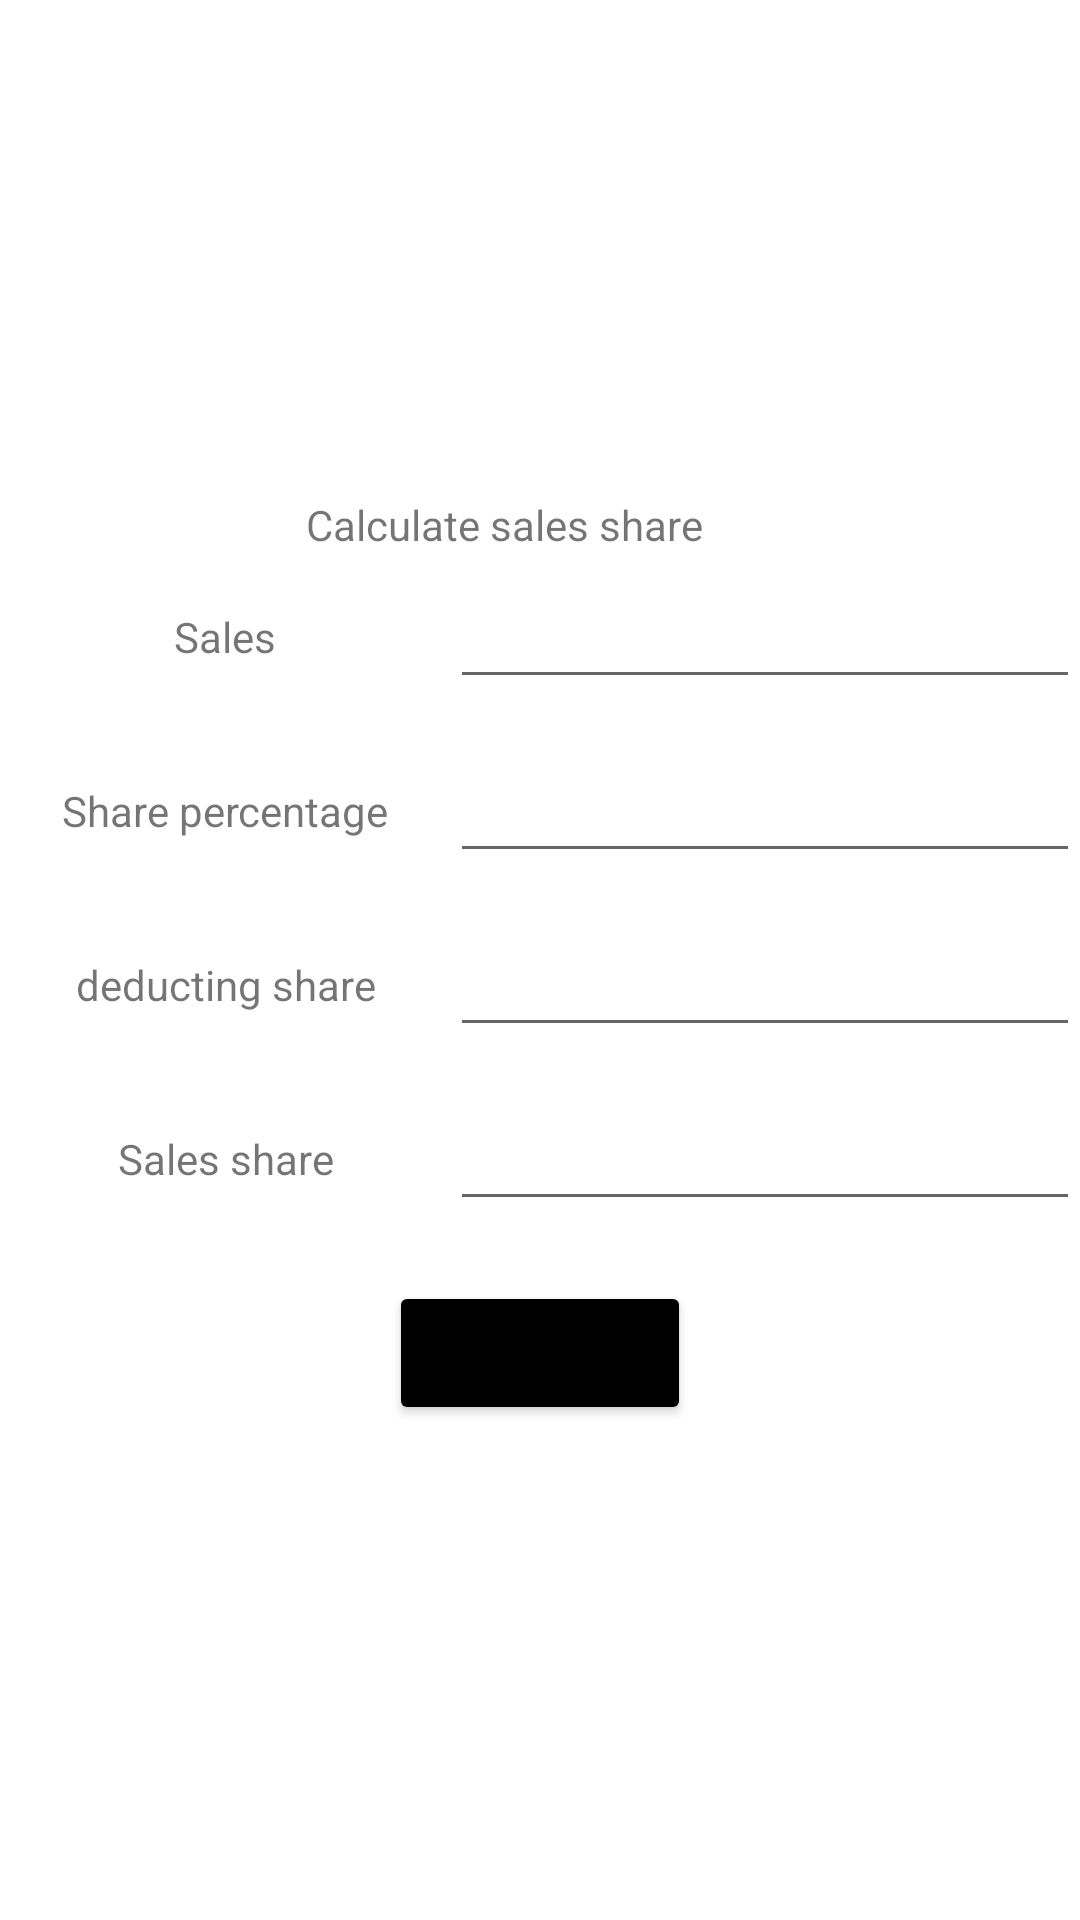

Android layout source for this screen:
<!-- AndroidManifest.xml: application theme Theme.CS361_assignment2 -->
<!-- res/layout/activity_main.xml -->
<?xml version="1.0" encoding="utf-8"?>
<LinearLayout xmlns:android="http://schemas.android.com/apk/res/android"
    xmlns:app="http://schemas.android.com/apk/res-auto"
    xmlns:tools="http://schemas.android.com/tools"
    android:layout_width="match_parent"
    android:layout_height="match_parent"
    android:gravity="center_horizontal|center_vertical"
    android:orientation="vertical"
    tools:context=".MainActivity">

    <LinearLayout
        android:layout_width="match_parent"
        android:layout_height="wrap_content"
        android:orientation="horizontal">

        <TextView
            android:id="@+id/textView2"
            android:layout_width="wrap_content"
            android:layout_height="match_parent"
            android:layout_weight="1"
            android:gravity="center_horizontal|center_vertical"
            android:text="@string/calculate" />

        <ImageButton
            android:id="@+id/imageButton"
            android:layout_width="wrap_content"
            android:layout_height="match_parent"
            android:backgroundTint="#00FFFFFF"
            android:onClick="showhistory"
            app:srcCompat="@drawable/history"
            tools:ignore="SpeakableTextPresentCheck" />

    </LinearLayout>

    <LinearLayout
        android:layout_width="match_parent"
        android:layout_height="wrap_content"
        android:layout_marginBottom="10dp"
        android:orientation="horizontal">

        <TextView
            android:id="@+id/textView3"
            android:layout_width="match_parent"
            android:layout_height="wrap_content"
            android:layout_weight="1"
            android:gravity="center"
            android:text="@string/sales" />

        <EditText
            android:id="@+id/editTextNumberDecimal"
            android:layout_width="wrap_content"
            android:layout_height="wrap_content"
            android:ems="10"
            android:importantForAutofill="no"
            android:inputType="numberDecimal"
            android:minHeight="48dp"
            tools:ignore="SpeakableTextPresentCheck" />
    </LinearLayout>

    <LinearLayout
        android:layout_width="match_parent"
        android:layout_height="wrap_content"
        android:layout_marginBottom="10dp"
        android:orientation="horizontal">

        <TextView
            android:id="@+id/textView4"
            android:layout_width="match_parent"
            android:layout_height="wrap_content"
            android:layout_weight="1"
            android:gravity="center"
            android:text="@string/Share_percentage" />

        <EditText
            android:id="@+id/editTextNumberDecimal2"
            android:layout_width="wrap_content"
            android:layout_height="wrap_content"
            android:ems="10"
            android:importantForAutofill="no"
            android:inputType="numberDecimal"
            android:minHeight="48dp"
            tools:ignore="SpeakableTextPresentCheck" />
    </LinearLayout>

    <LinearLayout
        android:layout_width="match_parent"
        android:layout_height="wrap_content"
        android:layout_marginBottom="10dp"
        android:orientation="horizontal">

        <TextView
            android:id="@+id/textView5"
            android:layout_width="match_parent"
            android:layout_height="wrap_content"
            android:layout_weight="1"
            android:gravity="center"
            android:text="@string/Share_deduct" />

        <EditText
            android:id="@+id/editTextNumberDecimal3"
            android:layout_width="wrap_content"
            android:layout_height="wrap_content"
            android:clickable="false"
            android:cursorVisible="false"
            android:ems="10"
            android:focusable="false"
            android:focusableInTouchMode="false"
            android:inputType="none"
            android:minHeight="48dp"
            tools:ignore="SpeakableTextPresentCheck" />
    </LinearLayout>

    <LinearLayout
        android:layout_width="match_parent"
        android:layout_height="wrap_content"
        android:layout_marginBottom="20dp"
        android:orientation="horizontal">

        <TextView
            android:id="@+id/textView6"
            android:layout_width="0dp"
            android:layout_height="wrap_content"
            android:layout_weight="1"
            android:gravity="center"
            android:text="@string/Share_sales" />

        <EditText
            android:id="@+id/editTextNumberDecimal4"
            android:layout_width="wrap_content"
            android:layout_height="wrap_content"
            android:clickable="false"
            android:cursorVisible="false"
            android:ems="10"
            android:focusable="false"
            android:focusableInTouchMode="false"
            android:inputType="none"
            android:minHeight="48dp"
            tools:ignore="SpeakableTextPresentCheck"
            android:autofillHints="" />
    </LinearLayout>

    <Button
        android:id="@+id/button"
        android:layout_width="wrap_content"
        android:layout_height="wrap_content"
        android:backgroundTint="#000000"
        android:onClick="cal"
        android:text="@string/CALCULATE" />

</LinearLayout>
<!-- resources referenced by this layout -->
<resources>
  <string name="CALCULATE">calculate</string>
  <string name="Share_deduct">deducting share</string>
  <string name="Share_percentage">Share percentage</string>
  <string name="Share_sales">Sales share</string>
  <string name="calculate">Calculate sales share</string>
  <string name="sales">Sales</string>
  <style name="Theme.CS361_assignment2" parent="Theme.MaterialComponents.DayNight.DarkActionBar">
          
          <item name="colorPrimary">@color/purple_500</item>
          <item name="colorPrimaryVariant">@color/purple_700</item>
          <item name="colorOnPrimary">@color/white</item>
          
          <item name="colorSecondary">@color/teal_200</item>
          <item name="colorSecondaryVariant">@color/teal_700</item>
          <item name="colorOnSecondary">@color/black</item>
          
          <item name="android:statusBarColor" tools:targetApi="l">?attr/colorPrimaryVariant</item>
          
      </style>
  <color name="purple_500">#FF6200EE</color>
  <color name="purple_700">#FF3700B3</color>
  <color name="white">#FFFFFFFF</color>
  <color name="teal_200">#FF03DAC5</color>
  <color name="teal_700">#FF018786</color>
  <color name="black">#FF000000</color>
</resources>
